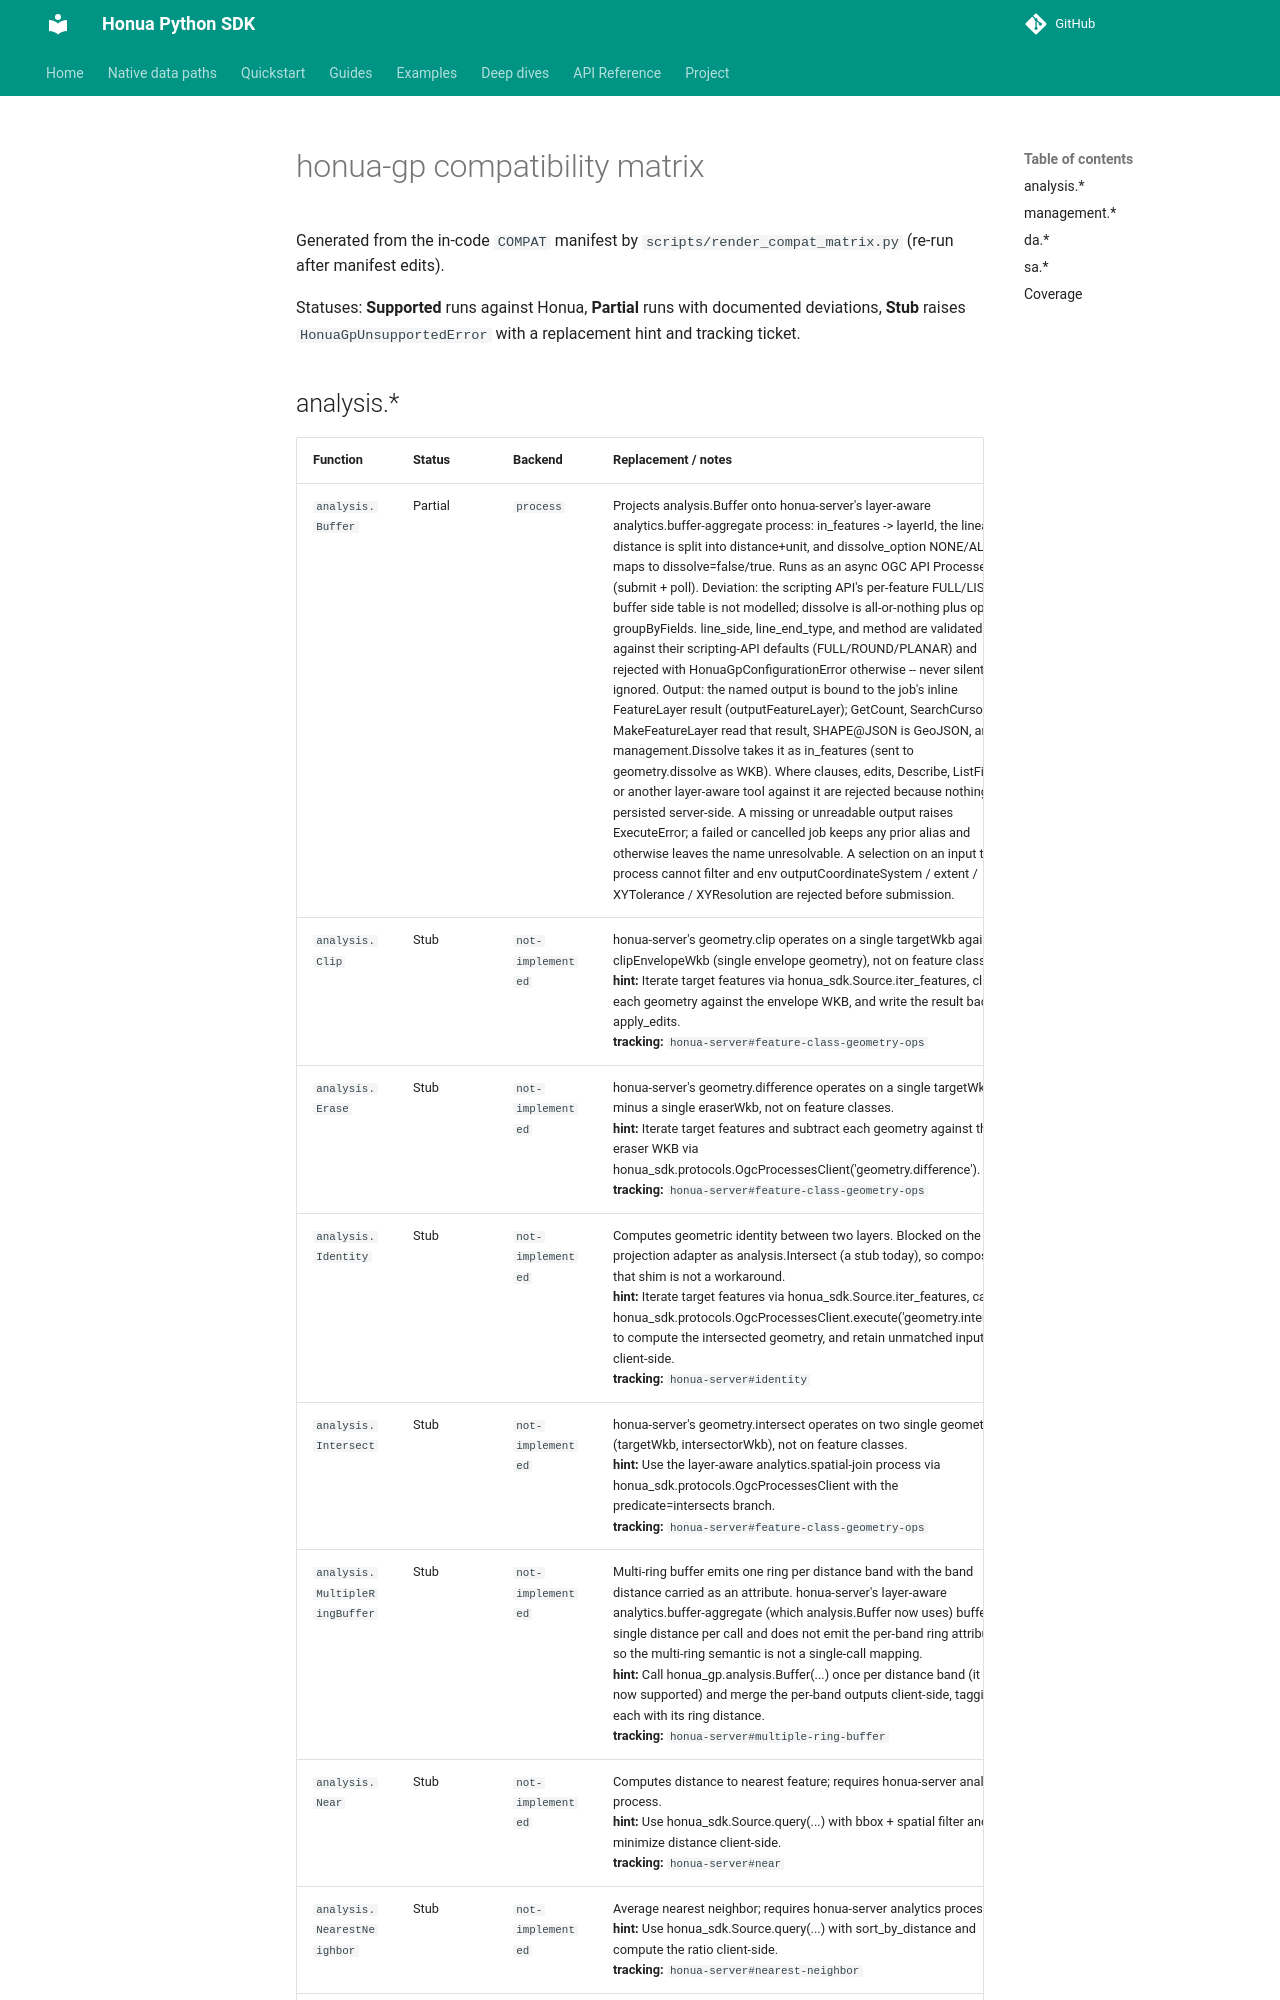

repository: honua-io/honua-sdk-python · page: latest/honua-gp/compatibility-matrix/index.html · generator: mkdocs

---
type: reference
title: "honua-gp compatibility matrix"
description: "Which scripting API surfaces the shim supports, which run with documented deviations, and which raise rather than fail silently. Check this before committing to a migration."
resource: "https://github.com/honua-io/honua-sdk-python/tree/trunk/packages/honua-gp"
tags: [honua-gp, geoprocessing, compatibility, generated]
---
# honua-gp compatibility matrix

Generated from the in-code ``COMPAT`` manifest by ``scripts/render_compat_matrix.py`` (re-run after manifest edits).

Statuses: **Supported** runs against Honua, **Partial** runs with documented deviations, **Stub** raises ``HonuaGpUnsupportedError`` with a replacement hint and tracking ticket.
